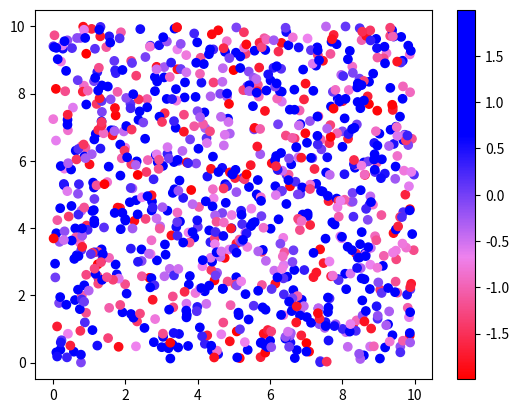

The script that saved this image:
#!/usr/bin/env python
"""Make your own colormaps."""

# This example is from:
# http://stackoverflow.com/questions/16834861/create-own-colormap-using-matplotlib-and-plot-color-scale

import numpy as np
import matplotlib.pyplot as plt
import matplotlib.colors as mcolors


def make_colormap(seq):
    """Return a LinearSegmentedColormap
    seq: a sequence of floats and RGB-tuples. The floats should be increasing
    and in the interval (0,1).
    """
    seq = [(None,) * 3, 0.0] + list(seq) + [1.0, (None,) * 3]
    cdict = {'red': [], 'green': [], 'blue': []}
    for i, item in enumerate(seq):
        if isinstance(item, float):
            r1, g1, b1 = seq[i - 1]
            r2, g2, b2 = seq[i + 1]
            cdict['red'].append([item, r1, r2])
            cdict['green'].append([item, g1, g2])
            cdict['blue'].append([item, b1, b2])
    return mcolors.LinearSegmentedColormap('CustomMap', cdict)

c = mcolors.ColorConverter().to_rgb
rvb = make_colormap([
  c('red'), c('violet'), 0.33,
  c('violet'), c('blue'), 0.66,
  c('blue')])
N = 1000
array_dg = np.random.uniform(0,10, size=(N, 2))
colors = np.random.uniform(-2, 2, size=(N,))
plt.scatter(array_dg[:, 0], array_dg[:, 1], c=colors, cmap=rvb)
plt.colorbar()
plt.show()
  


